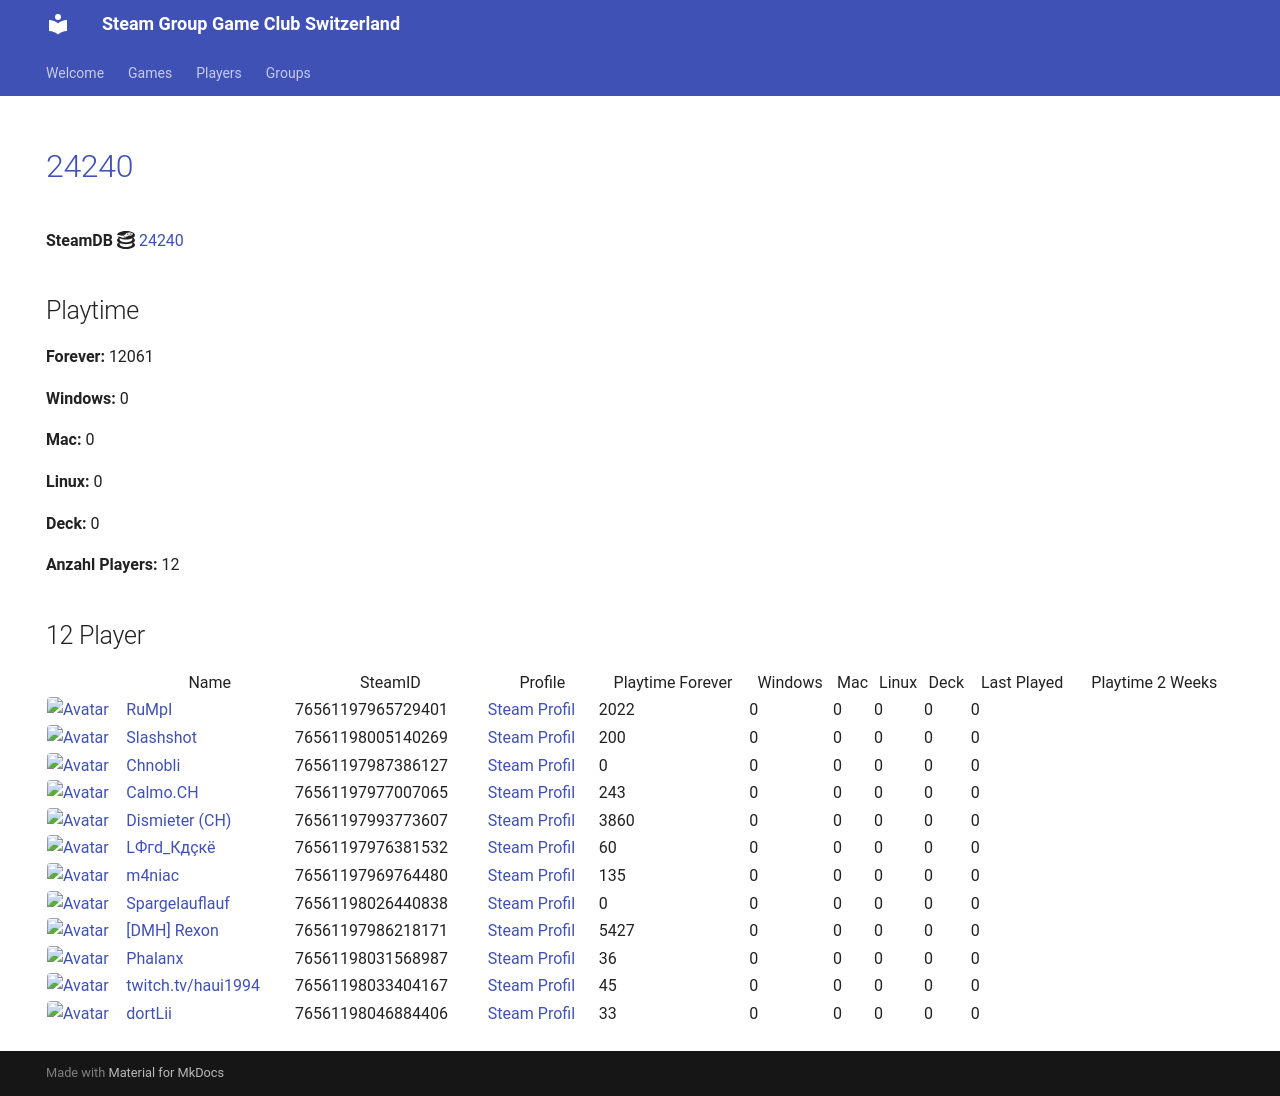

repository: Game-Club-Switzerland/steam.gameclub.ch · page: game/24240/index.html · generator: mkdocs

---
hide:
  - navigation
  - toc
---
# <a href="https://store.steampowered.com/app/24240">24240</a>

**SteamDB :simple-steamdb:** <a href="https://steamdb.info/app/24240">24240</a>

## Playtime

**Forever:** 12061

**Windows:** 0

**Mac:** 0

**Linux:** 0

**Deck:** 0

**Anzahl Players:** 12
## 12 Player

<table id="charts-table" class="display" style="width:100%">
            <thead>
                <tr>
                    <th></th>
                    <th>Name</th>
                    <th>SteamID</th>
                    <th>Profile</th>
                    <th>Playtime Forever</th>
                    <th>Windows</th>
                    <th>Mac</th>
                    <th>Linux</th>
                    <th>Deck</th>
                    <th>Last Played</th>
                    <th>Playtime 2 Weeks</th>
                </tr>
            </thead>
            <tbody>
        <tr>
<td><a href="/player/76561197965729401" target="_blank" title="RuMpI"><img src="https://avatars.steamstatic.com/3f006227f5d26fb37941b0a23adb7fafc72530ad_full.jpg" alt="Avatar" style="width:48px;height:48px;border-radius:4px;"></a></td><td><a href="/player/76561197965729401" target="_blank" title="RuMpI">RuMpI</a></td><td>76561197965729401</td><td><a href="https://steamcommunity.com/profiles/76561197965729401/" target="_blank">Steam Profil</a></td><td>2022</td><td>0</td><td>0</td><td>0</td><td>0</td><td>0</td><td></td></tr>
<tr>
<td><a href="/player/76561198005140269" target="_blank" title="Slashshot"><img src="https://avatars.steamstatic.com/dcd2136652dc32498f221d8262950cef8c08e38a_full.jpg" alt="Avatar" style="width:48px;height:48px;border-radius:4px;"></a></td><td><a href="/player/76561198005140269" target="_blank" title="Slashshot">Slashshot</a></td><td>76561198005140269</td><td><a href="https://steamcommunity.com/id/Slashshot93/" target="_blank">Steam Profil</a></td><td>200</td><td>0</td><td>0</td><td>0</td><td>0</td><td>0</td><td></td></tr>
<tr>
<td><a href="/player/76561197987386127" target="_blank" title="Chnobli"><img src="https://avatars.steamstatic.com/3141d19096a1e3bfb9163590d1aee7a277a408ee_full.jpg" alt="Avatar" style="width:48px;height:48px;border-radius:4px;"></a></td><td><a href="/player/76561197987386127" target="_blank" title="Chnobli">Chnobli</a></td><td>76561197987386127</td><td><a href="https://steamcommunity.com/profiles/76561197987386127/" target="_blank">Steam Profil</a></td><td>0</td><td>0</td><td>0</td><td>0</td><td>0</td><td>0</td><td></td></tr>
<tr>
<td><a href="/player/76561197993773607" target="_blank" title="Dismieter (CH)"><img src="https://avatars.steamstatic.com/d83d70483792572cace3586b41ad5ed65779d2d6_full.jpg" alt="Avatar" style="width:48px;height:48px;border-radius:4px;"></a></td><td><a href="/player/76561197993773607" target="_blank" title="Dismieter (CH)">Dismieter (CH)</a></td><td>76561197993773607</td><td><a href="https://steamcommunity.com/profiles/76561197993773607/" target="_blank">Steam Profil</a></td><td>3860</td><td>0</td><td>0</td><td>0</td><td>0</td><td>0</td><td></td></tr>
<tr>
<td><a href="/player/76561198046884406" target="_blank" title="dortLii"><img src="https://avatars.steamstatic.com/590ad64cb45408ba7fbcff9c04381c55886614e0_full.jpg" alt="Avatar" style="width:48px;height:48px;border-radius:4px;"></a></td><td><a href="/player/76561198046884406" target="_blank" title="dortLii">dortLii</a></td><td>76561198046884406</td><td><a href="https://steamcommunity.com/profiles/76561198046884406/" target="_blank">Steam Profil</a></td><td>33</td><td>0</td><td>0</td><td>0</td><td>0</td><td>0</td><td></td></tr>
<tr>
<td><a href="/player/76561197976381532" target="_blank" title="LФгd_Кдçкё"><img src="https://avatars.steamstatic.com/c1032dc6a70680728c466c2b1b196558c5982713_full.jpg" alt="Avatar" style="width:48px;height:48px;border-radius:4px;"></a></td><td><a href="/player/76561197976381532" target="_blank" title="LФгd_Кдçкё">LФгd_Кдçкё</a></td><td>76561197976381532</td><td><a href="https://steamcommunity.com/id/D4nY_CH/" target="_blank">Steam Profil</a></td><td>60</td><td>0</td><td>0</td><td>0</td><td>0</td><td>0</td><td></td></tr>
<tr>
<td><a href="/player/76561197969764480" target="_blank" title="m4niac"><img src="https://avatars.steamstatic.com/7d4a07b7909b83ce6e61db85a98ab4e315c3e6b2_full.jpg" alt="Avatar" style="width:48px;height:48px;border-radius:4px;"></a></td><td><a href="/player/76561197969764480" target="_blank" title="m4niac">m4niac</a></td><td>76561197969764480</td><td><a href="https://steamcommunity.com/profiles/76561197969764480/" target="_blank">Steam Profil</a></td><td>135</td><td>0</td><td>0</td><td>0</td><td>0</td><td>0</td><td></td></tr>
<tr>
<td><a href="/player/76561198026440838" target="_blank" title="Spargelauflauf"><img src="https://avatars.steamstatic.com/b1dd847c756150620260da51ef5dded31d2cdb5c_full.jpg" alt="Avatar" style="width:48px;height:48px;border-radius:4px;"></a></td><td><a href="/player/76561198026440838" target="_blank" title="Spargelauflauf">Spargelauflauf</a></td><td>76561198026440838</td><td><a href="https://steamcommunity.com/profiles/76561198026440838/" target="_blank">Steam Profil</a></td><td>0</td><td>0</td><td>0</td><td>0</td><td>0</td><td>0</td><td></td></tr>
<tr>
<td><a href="/player/76561197986218171" target="_blank" title="[DMH] Rexon"><img src="https://avatars.steamstatic.com/14c94ace391b90e2c5c3e07e44f518f25a3d4376_full.jpg" alt="Avatar" style="width:48px;height:48px;border-radius:4px;"></a></td><td><a href="/player/76561197986218171" target="_blank" title="[DMH] Rexon">[DMH] Rexon</a></td><td>76561197986218171</td><td><a href="https://steamcommunity.com/id/19nosferatu82/" target="_blank">Steam Profil</a></td><td>5427</td><td>0</td><td>0</td><td>0</td><td>0</td><td>0</td><td></td></tr>
<tr>
<td><a href="/player/76561197977007065" target="_blank" title="Calmo.CH"><img src="https://avatars.steamstatic.com/d5f87817aa0e703dfdb751872ff2545763312145_full.jpg" alt="Avatar" style="width:48px;height:48px;border-radius:4px;"></a></td><td><a href="/player/76561197977007065" target="_blank" title="Calmo.CH">Calmo.CH</a></td><td>76561197977007065</td><td><a href="https://steamcommunity.com/profiles/76561197977007065/" target="_blank">Steam Profil</a></td><td>243</td><td>0</td><td>0</td><td>0</td><td>0</td><td>0</td><td></td></tr>
<tr>
<td><a href="/player/76561198031568987" target="_blank" title="Phalanx"><img src="https://avatars.steamstatic.com/c1386d46ab8023a869a0dad9c7c10f126814af98_full.jpg" alt="Avatar" style="width:48px;height:48px;border-radius:4px;"></a></td><td><a href="/player/76561198031568987" target="_blank" title="Phalanx">Phalanx</a></td><td>76561198031568987</td><td><a href="https://steamcommunity.com/id/Stereoclip/" target="_blank">Steam Profil</a></td><td>36</td><td>0</td><td>0</td><td>0</td><td>0</td><td>0</td><td></td></tr>
<tr>
<td><a href="/player/76561198033404167" target="_blank" title="twitch.tv/haui1994"><img src="https://avatars.steamstatic.com/b4674a1518d5bb211168457218e5fa0a19def9e6_full.jpg" alt="Avatar" style="width:48px;height:48px;border-radius:4px;"></a></td><td><a href="/player/76561198033404167" target="_blank" title="twitch.tv/haui1994">twitch.tv/haui1994</a></td><td>76561198033404167</td><td><a href="https://steamcommunity.com/profiles/76561198033404167/" target="_blank">Steam Profil</a></td><td>45</td><td>0</td><td>0</td><td>0</td><td>0</td><td>0</td><td></td></tr>
</tbody>
</table>
